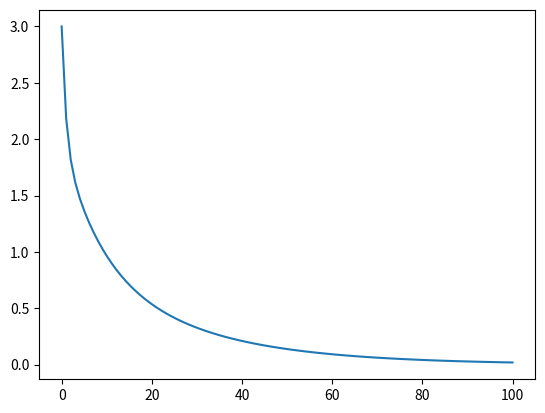

Generate this figure with matplotlib:
import numpy as np
import matplotlib.pyplot as plt

LearningRates = [1, 0.1, 0.01]
x = np.array([0, 1 ,2], dtype='int64')
y = np.array([1, 3, 7], dtype='int64')
iter = 100

AllLossFunction = []
AllLossFunctionPerLearningRate = []

for LearningRate in LearningRates:
    a, b, c = 2, 2, 0
    for _ in range(iter):
        LossFunction = np.float64(sum((y - (a + b * x + c * (x ** 2))) ** 2))
        AllLossFunction.append(LossFunction)

        D_LossFunction_D_a = 2 * (y - (a + b * x + c * (x ** 2))) * (-1)
        D_LossFunction_D_b = 2 * (y - (a + b * x + c * (x ** 2))) * (-x)
        D_LossFunction_D_c = 2 * (y - (a + b * x + c * (x ** 2))) * -(x ** 2)

        a = a - LearningRate * D_LossFunction_D_a
        b = b - LearningRate * D_LossFunction_D_b
        c = c - LearningRate * D_LossFunction_D_c

    AllLossFunctionPerLearningRate.append(list(AllLossFunction))
    AllLossFunction.clear()

print('\nAllLossFunctionPerLearningRate for Learning rate = 1:\n', AllLossFunctionPerLearningRate[0])
print('\nAllLossFunctionPerLearningRate for Learning rate = 0.1:\n', AllLossFunctionPerLearningRate[1])
print('\nAllLossFunctionPerLearningRate for Learning rate = 0.01:\n', AllLossFunctionPerLearningRate[2])


LossFunctionForIter_1 = AllLossFunctionPerLearningRate[0]
LossFunctionForIter_0point1 = AllLossFunctionPerLearningRate[1]
LossFunctionForIter_0point01 = AllLossFunctionPerLearningRate[2]

xLine = np.linspace(0, iter, iter)
yLine_1 = np.array(LossFunctionForIter_1)
yLine_0point1 = np.array(LossFunctionForIter_0point1)
yLine_0point01 = LossFunctionForIter_0point01

plt.figure()
# plt.plot(xLine, yLine_1)
# plt.plot(xLine, yLine_0point1)
plt.plot(xLine, yLine_0point01)
plt.show()